Run: headless pygame with SDL's dummy video driver; simulated clock (each Clock.tick advances the game by its frame time, no real sleeping); random seed 0; keys injected as events and as key.get_pressed() state; no mouse input.
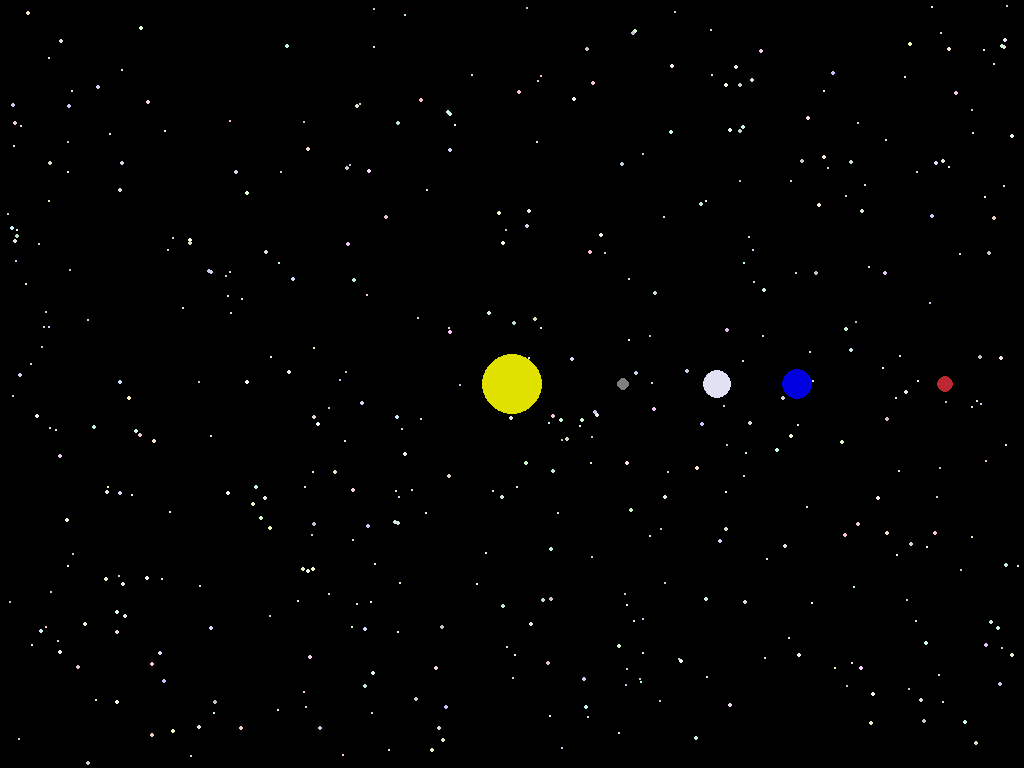
Frame 1 of 4 · flips 1–60 · no input
Frame 2 of 4 · flips 61–180 · tapped SPACE, RETURN · held RIGHT (→), D · screen unchanged from frame 1, image omitted
Frame 3 of 4 · flips 181–300 · held DOWN (↓), S · screen unchanged from frame 2, image omitted
Frame 4 of 4 · flips 301–420 · held LEFT (←), A, UP (↑), W · screen unchanged from frame 3, image omitted

The pygame program that drew these frames:

# Libraries
import pygame as pg
import math 
from random import randint 

# Initialize Pygame
pg.init()

# Colour 
BLACK = (0,0,0)
YELLOW = (225,225,0)
GREY = (128,128,128)
YELLOWISH_WHITE = (225,225,246)
BLUE = (0,0, 225)
RED = (188,39,50)

# Creat window
screen_info= pg.display.Info()
WIDTH= screen_info.current_w
HEIGHT = screen_info.current_h
WINDOW = pg.display.set_mode((WIDTH,HEIGHT))
pg.display.set_caption('Solar Syatem Simulator ')

# Stars list with color, center and radius information 
stars_list = [
    {
        'color' : (randint(190,255), randint(190,255), randint(190,255)),
        'center' : (randint(5, WIDTH-5), randint(5, HEIGHT-5)),
        'radius' : (randint(1,2))
    }
    for star in range(450)
]

#creating a funtion to draw stars on the simulation 
def draw_star(stars_list):
    for star in stars_list:
        pg.draw.circle(WINDOW, star['color'],star['center'], star['radius'])

#creating a class SolarSystemBodies
class SolarSystemBodies :
    
    AU=1.496e11
    SCALE = 285/AU
    
    #constructor
    def __init__(self, name, color, x, y, mass, radius ):
        self.name= name
        self.color= color
        self.x= x
        self.y=y
        self.mass= mass
        self.radius= radius
        
        # method 1 -draw the bodies on the simulator 
    def draw_body(self, WINDOW):
            x= self.x*SolarSystemBodies.SCALE + WIDTH//2
            y= self.y*SolarSystemBodies.SCALE + HEIGHT//2
            pg.draw.circle(surface=WINDOW, color= self.color, center=(x,y), radius=self.radius)

# Create simulation 

sun= SolarSystemBodies("Sun", YELLOW, 0, 0, 1.989e30, 30 )
mercury= SolarSystemBodies("Mercury", GREY, 0.39*SolarSystemBodies.AU, 0, 0.33e24, 6)
venus= SolarSystemBodies("venus", YELLOWISH_WHITE, 0.72*SolarSystemBodies.AU, 0, 4.87e24, 14)
earth= SolarSystemBodies("earth", BLUE, 1*SolarSystemBodies.AU, 0, 5.97e24, 15)
mars= SolarSystemBodies("Mars", RED, 1.52*SolarSystemBodies.AU, 0, 0.642e24, 8)
run=True
while run:
    
    WINDOW.fill(BLACK)
    draw_star(stars_list)
    for event in pg.event.get():
        if event.type == pg.KEYDOWN and event.key == pg.K_ESCAPE:
         run = False    
    ss_bodies=[sun,mercury, venus, earth, mars]
    for body in ss_bodies:
        body.draw_body(WINDOW)
    pg.display.update()     
         
pg.quit()         
         
